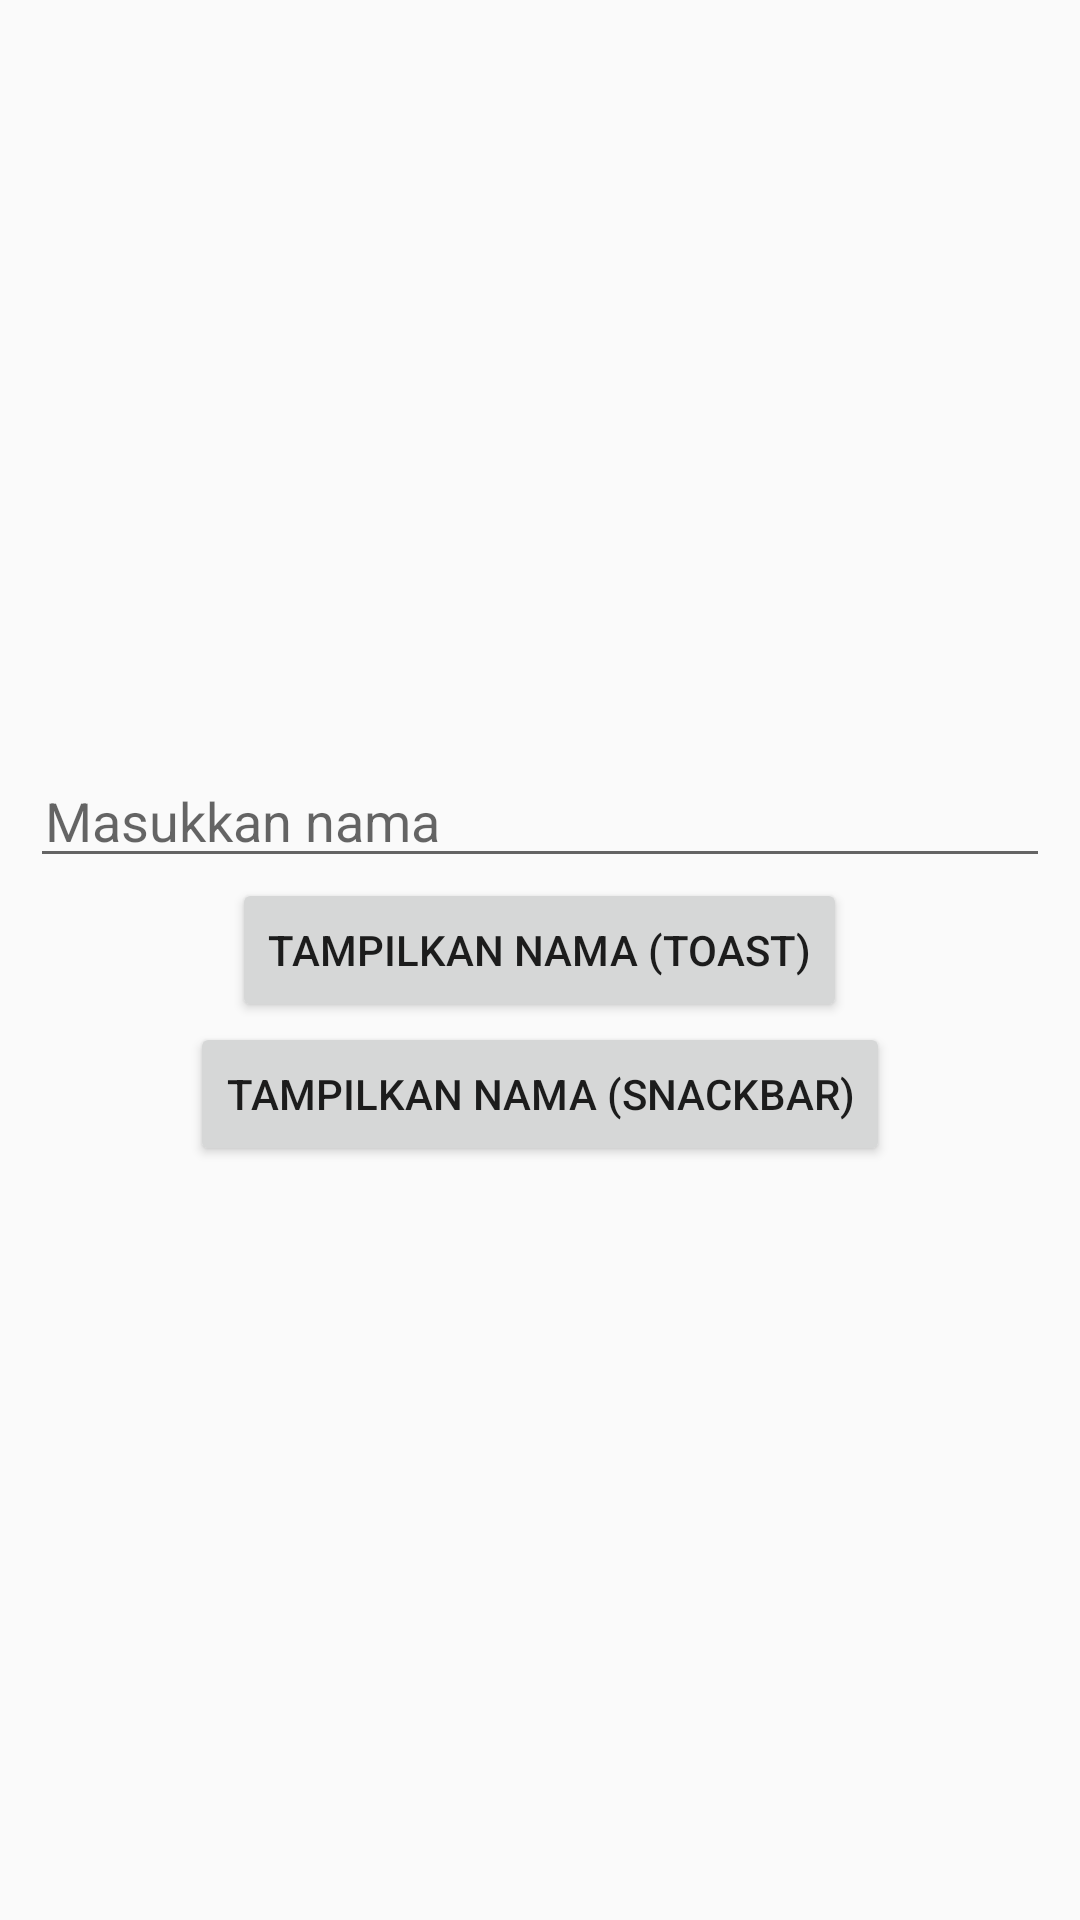

Reconstruct the res/layout file that produces this screen, plus the resources it refers to.
<!-- AndroidManifest.xml: application theme Theme.AppCompat.Light -->
<!-- res/layout/activity_main2.xml -->
<?xml version="1.0" encoding="utf-8"?>
<RelativeLayout xmlns:android="http://schemas.android.com/apk/res/android"
    xmlns:app="http://schemas.android.com/apk/res-auto"
    xmlns:tools="http://schemas.android.com/tools"
    android:layout_width="match_parent"
    android:layout_height="match_parent"
    android:gravity="center"
    tools:context=".Pertemuan1.MiniChallenge.MainActivity">

    <EditText
        android:layout_width="match_parent"
        android:layout_height="wrap_content"
        android:id="@+id/et_nama"
        android:hint="Masukkan nama"
        android:layout_marginHorizontal="10dp"
        android:paddingStart="5dp"/>

    <Button
        android:layout_width="wrap_content"
        android:layout_height="wrap_content"
        android:id="@+id/toast_btn"
        android:layout_below="@id/et_nama"
        android:layout_centerHorizontal="true"
        android:text="TAMPILKAN NAMA (TOAST)"/>

    <Button
        android:layout_width="wrap_content"
        android:layout_height="wrap_content"
        android:id="@+id/snackbar_btn"
        android:text="TAMPILKAN NAMA (SNACKBAR)"
        android:layout_below="@id/toast_btn"
        android:layout_centerHorizontal="true"/>



</RelativeLayout>
<!-- resources referenced by this layout -->
<resources>

</resources>
